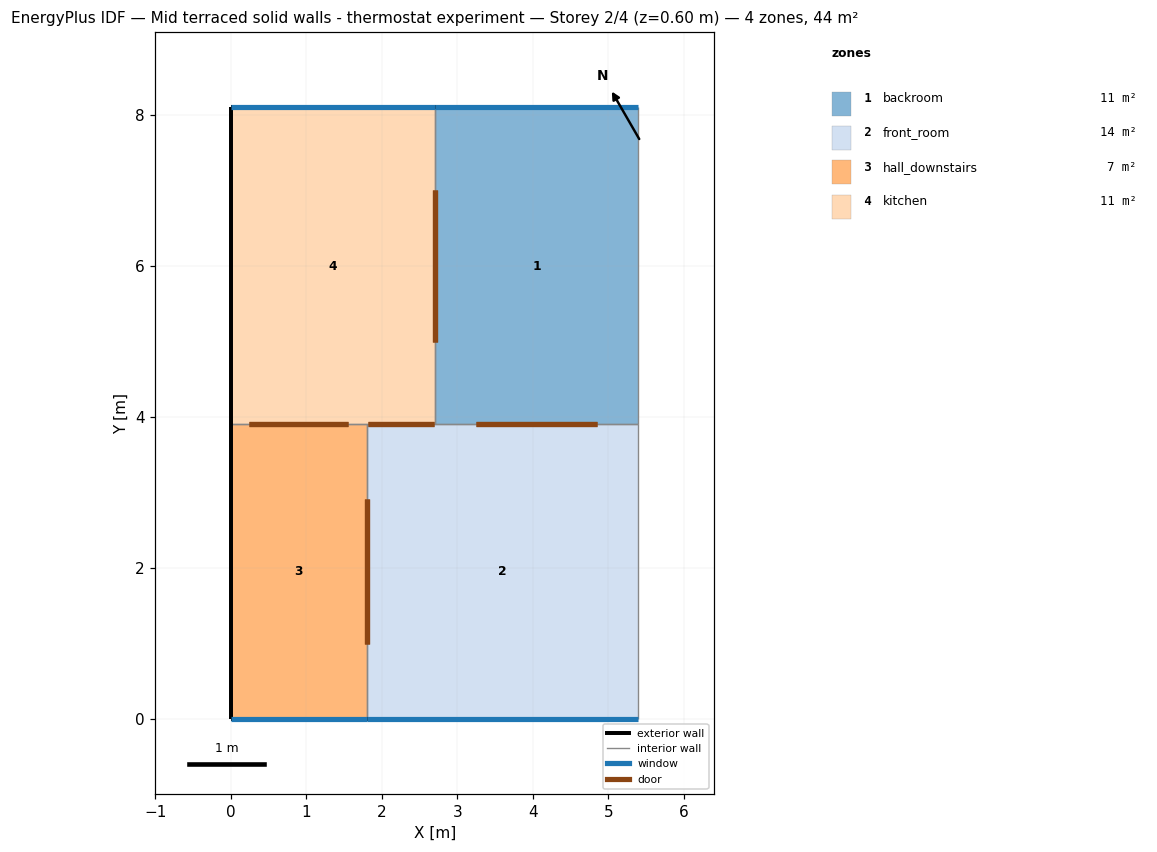
=== STOREY PLAN SPEC (per zone: floor XY polygon, exterior-wall plan segments, windows/doors) ===
zone 1: backroom  (11.3 m²)
  floor: (5.40, 8.10) (5.40, 3.90) (2.70, 3.90) (2.70, 8.10)
  exterior wall: (5.40, 8.10) – (2.70, 8.10)  [2.7 m]
    window: (5.40, 8.10) – (2.70, 8.10)  [1.2 m²]
  interior walls: 3
zone 2: front_room  (14.0 m²)
  floor: (5.40, 3.90) (5.40, 0.00) (1.80, 0.00) (1.80, 3.90)
  exterior wall: (1.80, 0.00) – (5.40, 0.00)  [3.6 m]
    window: (1.80, 0.00) – (5.40, 0.00)  [1.7 m²]
  interior walls: 4
zone 3: hall_downstairs  (7.0 m²)
  floor: (1.80, 3.90) (1.80, 0.00) (0.00, 0.00) (0.00, 3.90)
  exterior wall: (0.00, 3.90) – (0.00, 0.00)  [3.9 m]
  exterior wall: (0.00, 0.00) – (1.80, 0.00)  [1.8 m]
    window: (0.00, 0.00) – (1.80, 0.00)  [0.8 m²]
  interior walls: 2
zone 4: kitchen  (11.3 m²)
  floor: (2.70, 8.10) (2.70, 3.90) (0.00, 3.90) (0.00, 8.10)
  exterior wall: (2.70, 8.10) – (0.00, 8.10)  [2.7 m]
    window: (2.70, 8.10) – (0.00, 8.10)  [1.2 m²]
  exterior wall: (0.00, 8.10) – (0.00, 3.90)  [4.2 m]
  interior walls: 3

=== DERIVED (storey summary) ===
Building: Mid terraced solid walls - thermostat experiment
Storey: 2 of 4  (floor level z = 0.60 m)
Storey gross floor area: 43.7 m²
Zones on this storey: 4
  - backroom: floor 11.3 m²; exterior wall 2.7 m (6.2 m²); 1 window(s) 1.2 m²; WWR 20.0%
  - front_room: floor 14.0 m²; exterior wall 3.6 m (8.3 m²); 1 window(s) 1.7 m²; WWR 20.0%
  - hall_downstairs: floor 7.0 m²; exterior wall 5.7 m (13.1 m²); 1 window(s) 0.8 m²; WWR 6.3%
  - kitchen: floor 11.3 m²; exterior wall 6.9 m (15.9 m²); 1 window(s) 1.2 m²; WWR 7.8%
Zone adjacency (shared interzone walls):
  - backroom ↔ front_room
  - backroom ↔ kitchen
  - front_room ↔ hall_downstairs
  - front_room ↔ kitchen
  - hall_downstairs ↔ kitchen